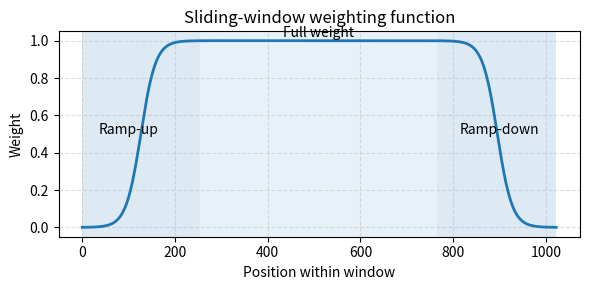

Write the Python code that produced this figure.
import numpy as np
import matplotlib.pyplot as plt


def window_weights(window_len):

    ramp_width = window_len // 4
    sigmoid_center = ramp_width // 2

    i = np.arange(1, window_len + 1, dtype=np.float32)
    w = np.ones(window_len, dtype=np.float32)

    ramp_up = i < ramp_width
    w[ramp_up] = 1.0 / (
        1.0 + np.exp(-(i[ramp_up] - sigmoid_center) / 16)
    )

    ramp_down = i >= (window_len - ramp_width)
    w[ramp_down] = 1.0 / (
        1.0 + np.exp((i[ramp_down] - window_len + sigmoid_center) / 16)
    )

    return w


window_len = 1022

weights = window_weights(window_len)

plt.figure(figsize=(6, 3))

plt.plot(
    np.arange(1, window_len + 1),
    weights,
    linewidth=2
)




plt.axvspan(1, 255, alpha=0.15)
plt.axvspan(255, 766, alpha=0.10)
plt.axvspan(766, 1022, alpha=0.15)

plt.text(100, 0.5, "Ramp-up", ha="center")
plt.text(510, 1.02, "Full weight", ha="center")
plt.text(900, 0.5, "Ramp-down", ha="center")

plt.xlabel("Position within window")
plt.ylabel("Weight")
plt.title("Sliding-window weighting function")

plt.ylim(-0.05, 1.05)

plt.grid(True, linestyle="--", alpha=0.4)

plt.tight_layout()

plt.savefig("sliding_window_weights.pdf")
plt.savefig("sliding_window_weights.png", dpi=300)

plt.show()
